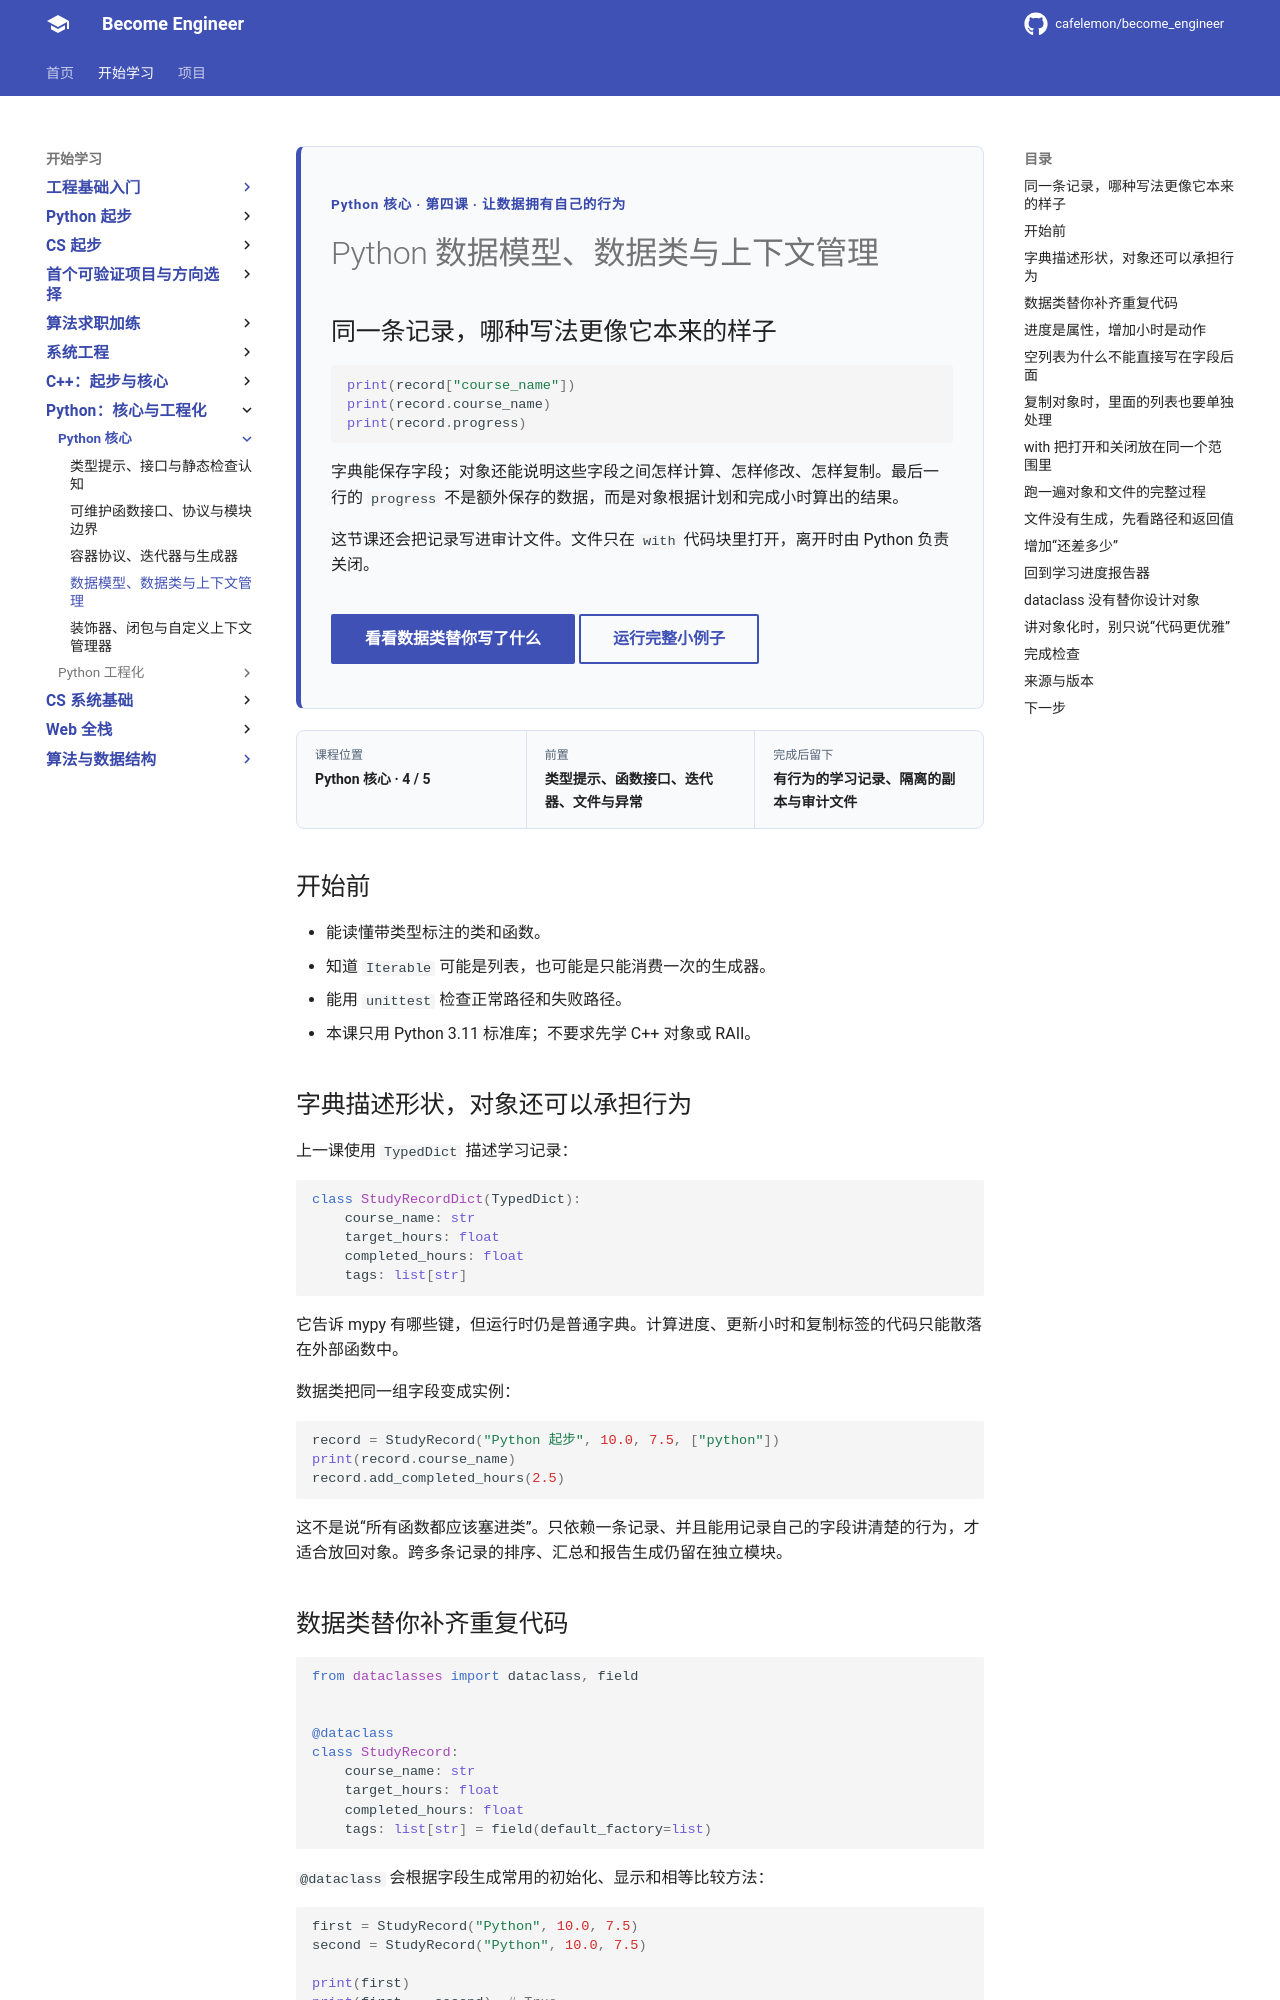

repository: cafelemon/become_engineer · page: learning-paths/programming-languages/python-core/04-data-model-dataclasses-context-managers/index.html · generator: mkdocs

<div class="be-tutor-mount" data-tutor-lesson="python-core-04" aria-hidden="true"></div>

<section id="overview-object" class="be-page-hero be-lesson-hero" data-learning-context="overview-object" data-context-type="overview" markdown="1">

<span class="be-page-eyebrow">Python 核心 · 第四课 · 让数据拥有自己的行为</span>

# Python 数据模型、数据类与上下文管理

## 同一条记录，哪种写法更像它本来的样子

~~~python
print(record["course_name"])
print(record.course_name)
print(record.progress)
~~~

字典能保存字段；对象还能说明这些字段之间怎样计算、怎样修改、怎样复制。最后一行的 `progress` 不是额外保存的数据，而是对象根据计划和完成小时算出的结果。

这节课还会把记录写进审计文件。文件只在 `with` 代码块里打开，离开时由 Python 负责关闭。

<div class="be-page-actions" markdown="1">
[看看数据类替你写了什么](#concept-dataclass){ .md-button .md-button--primary }
[运行完整小例子](#reproduce-record-audit){ .md-button }
</div>

</section>

<div class="be-lesson-overview">
  <div><span>课程位置</span><strong>Python 核心 · 4 / 5</strong></div>
  <div><span>前置</span><strong>类型提示、函数接口、迭代器、文件与异常</strong></div>
  <div><span>完成后留下</span><strong>有行为的学习记录、隔离的副本与审计文件</strong></div>
</div>

## 开始前

- 能读懂带类型标注的类和函数。
- 知道 `Iterable` 可能是列表，也可能是只能消费一次的生成器。
- 能用 `unittest` 检查正常路径和失败路径。
- 本课只用 Python 3.11 标准库；不要求先学 C++ 对象或 RAII。

<section id="concept-object-boundary" data-learning-context="concept-object-boundary" data-context-type="concept" markdown="1">

## 字典描述形状，对象还可以承担行为

上一课使用 `TypedDict` 描述学习记录：

~~~python
class StudyRecordDict(TypedDict):
    course_name: str
    target_hours: float
    completed_hours: float
    tags: list[str]
~~~

它告诉 mypy 有哪些键，但运行时仍是普通字典。计算进度、更新小时和复制标签的代码只能散落在外部函数中。

数据类把同一组字段变成实例：

~~~python
record = StudyRecord("Python 起步", 10.0, 7.5, ["python"])
print(record.course_name)
record.add_completed_hours(2.5)
~~~

这不是说“所有函数都应该塞进类”。只依赖一条记录、并且能用记录自己的字段讲清楚的行为，才适合放回对象。跨多条记录的排序、汇总和报告生成仍留在独立模块。

</section>

<section id="concept-dataclass" data-learning-context="concept-dataclass" data-context-type="concept" markdown="1">
